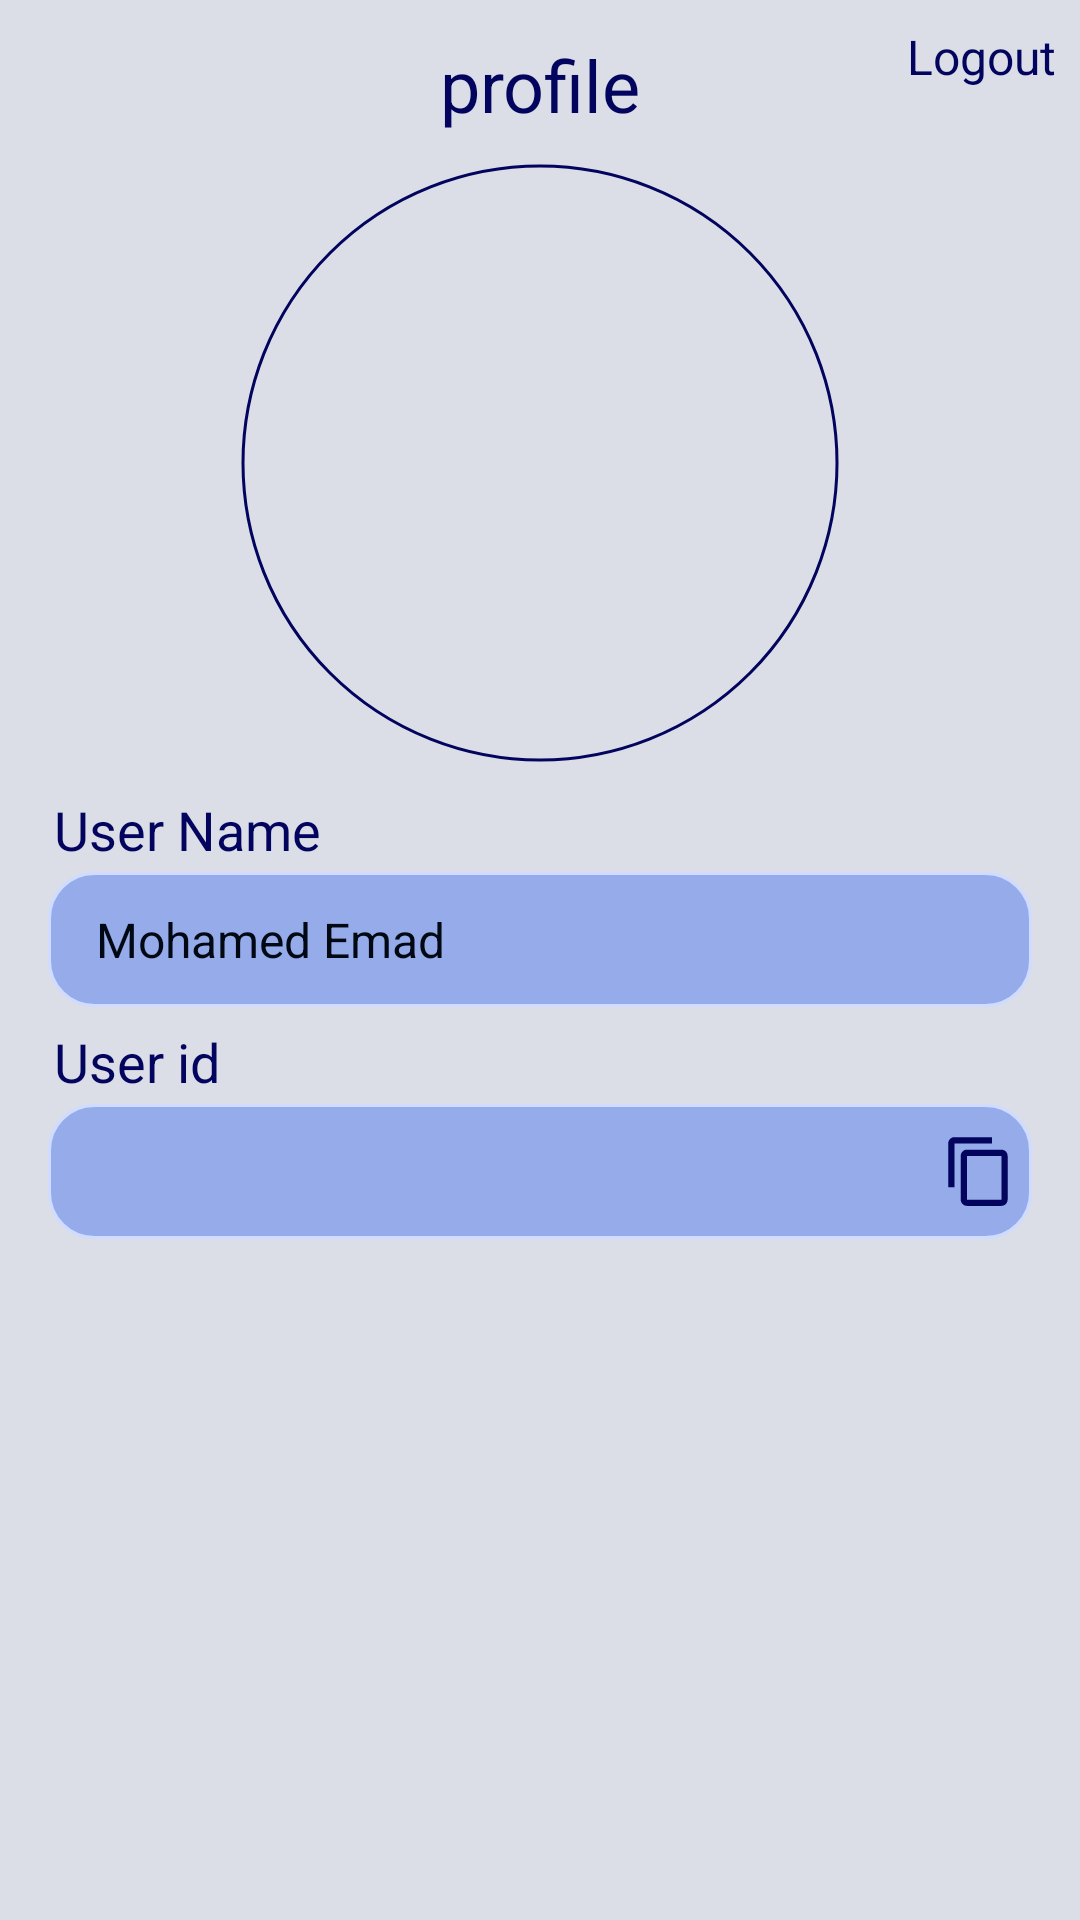

Reconstruct the res/layout file that produces this screen, plus the resources it refers to.
<!-- AndroidManifest.xml: application theme Theme.ChatApp -->
<!-- res/layout/fragment_profile.xml -->
<?xml version="1.0" encoding="utf-8"?>
<androidx.constraintlayout.widget.ConstraintLayout xmlns:android="http://schemas.android.com/apk/res/android"
    xmlns:app="http://schemas.android.com/apk/res-auto"
    xmlns:tools="http://schemas.android.com/tools"
    android:layout_width="match_parent"
    android:layout_height="match_parent"
    android:background="@color/main_drawer"
    tools:context=".presentation.profile.ProfileFragment">

    <TextView
        android:id="@+id/tv_profile"
        android:layout_width="match_parent"
        android:layout_height="wrap_content"
        android:layout_marginTop="12dp"
        android:gravity="center"
        android:text="@string/profile"
        android:textColor="@color/main_text"
        android:textSize="24sp"
        app:layout_constraintTop_toTopOf="parent"

        />

    <TextView
        android:id="@+id/tv_logout"
        android:layout_width="wrap_content"
        android:layout_height="wrap_content"
        app:layout_constraintTop_toTopOf="parent"
        app:layout_constraintEnd_toEndOf="parent"
        android:text="Logout"
        android:textSize="16sp"
        android:textColor="@color/main_text"
        android:paddingHorizontal="4dp"
        android:background="?attr/selectableItemBackground"
        android:paddingVertical="8dp"
        android:layout_marginEnd="4dp"
        />
    <com.google.android.material.imageview.ShapeableImageView
        android:id="@+id/iv_profile_image"
        android:layout_width="200dp"
        android:layout_height="0dp"
        android:padding="1dp"
        android:layout_marginHorizontal="50dp"
        android:layout_marginTop="10dp"
        android:background="?attr/selectableItemBackgroundBorderless"
        android:scaleType="centerCrop"
        app:layout_constraintDimensionRatio="1:1"
        app:layout_constraintEnd_toEndOf="parent"
        app:layout_constraintStart_toStartOf="parent"
        app:layout_constraintTop_toBottomOf="@id/tv_profile"
        app:shapeAppearanceOverlay="@style/roundedImageViewRounded"
        app:strokeColor="@color/main_text"
        app:strokeWidth="1dp"
        tools:src="@drawable/login_background" />

    <TextView
        android:id="@+id/user_name"
        android:layout_width="wrap_content"
        android:layout_height="wrap_content"
        android:layout_marginStart="18dp"
        android:layout_marginTop="10dp"
        android:textColor="@color/main_text"
        android:textSize="18sp"
        app:layout_constraintStart_toStartOf="parent"
        app:layout_constraintTop_toBottomOf="@id/iv_profile_image"
        android:text="User Name" />

    <EditText
        android:id="@+id/et_user_name"
        android:layout_width="match_parent"
        android:layout_height="45dp"
        android:layout_marginHorizontal="16dp"
        android:layout_marginTop="2dp"
        android:background="@drawable/setting_item"
        android:gravity="center_vertical"
        android:paddingHorizontal="16dp"
        android:maxLines="1"
        android:paddingVertical="8dp"
        android:textColor="@color/user_text"
        android:textSize="16sp"
        app:layout_constraintStart_toStartOf="parent"
        app:layout_constraintTop_toBottomOf="@id/user_name"
        android:text="Mohamed Emad" />

    <TextView
        android:id="@+id/user_id"
        android:layout_width="wrap_content"
        android:layout_height="wrap_content"
        android:layout_marginStart="18dp"
        android:layout_marginTop="6dp"
        android:textColor="@color/main_text"
        android:textSize="18sp"
        app:layout_constraintStart_toStartOf="parent"
        app:layout_constraintTop_toBottomOf="@id/et_user_name"
        android:text="User id" />

    <TextView
        android:id="@+id/et_user_id"
        android:layout_width="match_parent"
        android:layout_height="45dp"
        android:layout_marginHorizontal="16dp"
        android:layout_marginTop="2dp"
        android:background="@drawable/setting_item"
        android:maxLines="1"
        android:clickable="false"
        android:gravity="center_vertical"
        android:paddingHorizontal="16dp"
        android:paddingVertical="8dp"
        android:textColor="@color/user_text"
        android:textSize="16sp"
        app:layout_constraintStart_toStartOf="parent"
        app:layout_constraintTop_toBottomOf="@id/user_id"
        tools:text="123456789" />



    <ProgressBar
        android:id="@+id/progress_bar"
        android:layout_width="0dp"
        android:layout_height="0dp"
        android:elevation="20dp"
        android:indeterminateTint="@color/blue_white"
        android:visibility="invisible"
        app:layout_constraintBottom_toBottomOf="@id/btn_save"
        app:layout_constraintEnd_toEndOf="@id/btn_save"
        app:layout_constraintStart_toStartOf="@id/btn_save"
        app:layout_constraintTop_toTopOf="@id/btn_save" />

    <ImageView
        android:id="@+id/btn_copy"
        android:layout_width="35dp"
        android:layout_height="35dp"
        android:layout_marginStart="12dp"
        android:background="?attr/selectableItemBackground"
        android:padding="5dp"
        android:src="@drawable/ic_copy"
        app:layout_constraintBottom_toBottomOf="@id/et_user_id"
        app:layout_constraintEnd_toEndOf="@id/et_user_id"
        app:layout_constraintTop_toTopOf="@id/et_user_id"
        app:tint="@color/main_text" />

    <br.com.simplepass.loadingbutton.customViews.CircularProgressButton
        android:id="@+id/btn_save"
        android:layout_width="match_parent"
        android:layout_height="wrap_content"
        android:layout_marginHorizontal="@dimen/corners_space"
        android:background="@drawable/app_button"
        android:elevation="4dp"
        android:text="@string/save"
        android:visibility="gone"
        android:textColor="@color/main_text"
        android:textSize="14sp"
        app:initialCornerAngle="16dp"
        app:layout_constraintBottom_toBottomOf="parent"
        app:layout_constraintEnd_toEndOf="parent"
        app:layout_constraintStart_toStartOf="parent"
        app:layout_constraintTop_toBottomOf="@id/et_user_id"
        app:spinning_bar_color="@color/main_color"
        app:spinning_bar_padding="2dp"
        app:spinning_bar_width="40dp" />


</androidx.constraintlayout.widget.ConstraintLayout>
<!-- resources referenced by this layout -->
<resources>
  <color name="blue_white">#CFDCFF</color>
  <color name="main_color">#507BEE</color>
  <color name="main_drawer">#DBDEE7</color>
  <color name="main_text">#03045E</color>
  <color name="user_text">#000814</color>
  <dimen name="corners_space">16dp</dimen>
  <!-- drawable app_button (drawable) -->
  <?xml version="1.0" encoding="utf-8"?>
  <selector xmlns:android="http://schemas.android.com/apk/res/android">
      <item>
          <shape>
          <corners android:radius="16dp" />
          <solid android:color="@color/main_color" />
  
      </shape>
  </item>
  </selector>
  <!-- drawable ic_copy (drawable) -->
  <vector android:height="24dp" android:tint="#1B2283"
      android:viewportHeight="24" android:viewportWidth="24"
      android:width="24dp" xmlns:android="http://schemas.android.com/apk/res/android">
      <path android:fillColor="@android:color/white" android:pathData="M16,1L4,1c-1.1,0 -2,0.9 -2,2v14h2L4,3h12L16,1zM19,5L8,5c-1.1,0 -2,0.9 -2,2v14c0,1.1 0.9,2 2,2h11c1.1,0 2,-0.9 2,-2L21,7c0,-1.1 -0.9,-2 -2,-2zM19,21L8,21L8,7h11v14z"/>
  </vector>
  <!-- drawable setting_item (drawable) -->
  <?xml version="1.0" encoding="utf-8"?>
  <ripple xmlns:android="http://schemas.android.com/apk/res/android"
  android:color="@color/main_color">
  <item>
      <shape xmlns:android="http://schemas.android.com/apk/res/android">
          <corners android:radius="15dp"/>
          <solid android:color="@color/settings_item"/>
          <stroke android:color="@color/blue_white"
              android:width="1dp"/>
      </shape>
  </item>
  
  </ripple>
  <string name="profile">profile</string>
  <string name="save">save</string>
  <style name="roundedImageViewRounded">
          <item name="cornerFamily">rounded</item>
          <item name="cornerSize">50%</item>
      </style>
  <style name="Theme.ChatApp" parent="Theme.MaterialComponents.DayNight.NoActionBar">
          
          <item name="colorPrimary">@color/purple_500</item>
          <item name="colorPrimaryVariant">@color/purple_700</item>
          <item name="colorOnPrimary">@color/white</item>
          
          <item name="colorSecondary">@color/dark_blue</item>
          <item name="colorSecondaryVariant">@color/teal_700</item>
          <item name="colorOnSecondary">@color/black</item>
          
          <item name="android:statusBarColor">#DBDEE7</item>
          <item name="android:windowLightStatusBar">true</item>
          
          <item name="android:navigationBarColor">#DBDEE7</item>
          <item name="android:windowLightNavigationBar" tools:targetApi="o_mr1">true</item>
  
          <item name="android:windowIsTranslucent">true</item>
      </style>
  <color name="settings_item">#80507BEE</color>
  <color name="purple_500">#FF6200EE</color>
  <color name="purple_700">#FF3700B3</color>
  <color name="white">#FFFFFFFF</color>
  <color name="dark_blue">#133388</color>
  <color name="teal_700">#FF018786</color>
  <color name="black">#01081B</color>
</resources>
